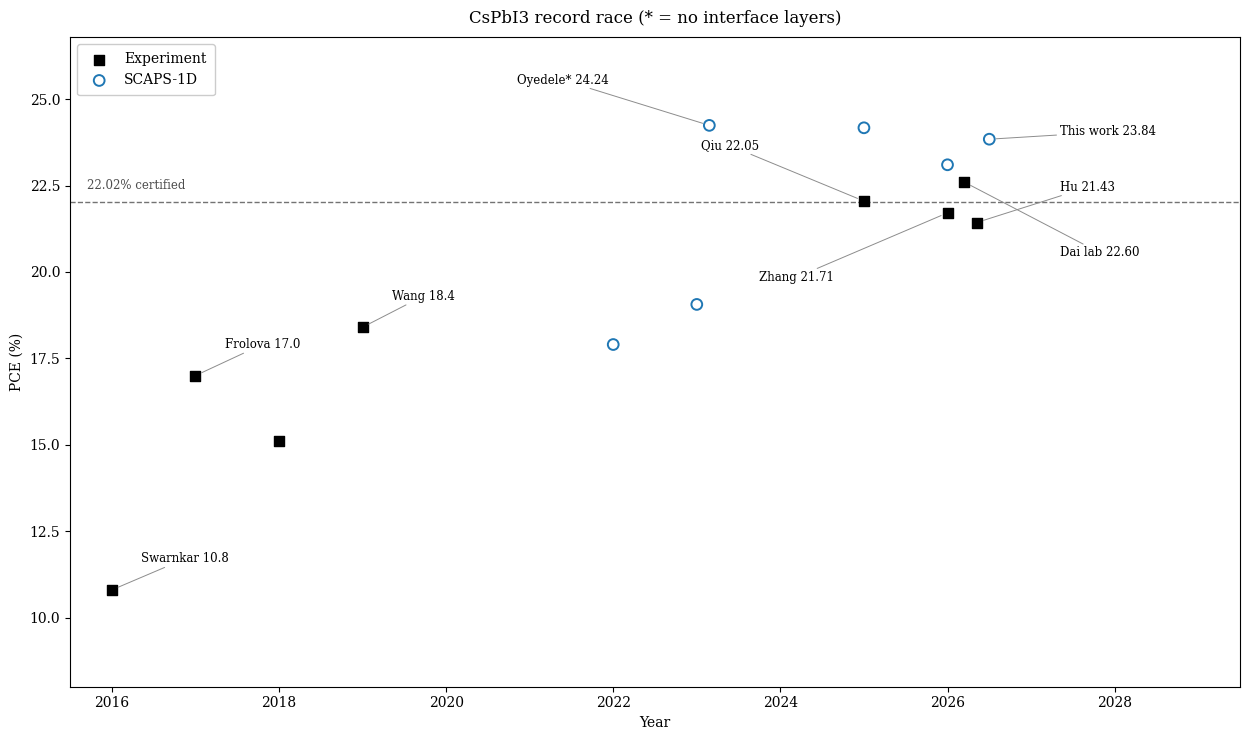

The script that saved this image: (Note: this script raises an exception after producing the figure.)
"""Fig 1 redraw: leader lines on every labelled point, no crossings, adopted value."""
import matplotlib
matplotlib.use('Agg')
import matplotlib.pyplot as plt
FIG = '/home/touhid/Documents/leadpaper/outputs/figs/'
plt.rcParams.update({'font.family': 'serif', 'font.size': 10})

exp = [(2016, 10.8), (2017, 17.0), (2018, 15.1), (2019, 18.4),
       (2025, 22.05), (2026, 21.71), (2026.2, 22.60), (2026.35, 21.43)]
sim = [(2022, 17.9), (2023, 19.06), (2023.15, 24.24),
       (2025, 24.17), (2026, 23.10), (2026.5, 23.84)]
fig, ax = plt.subplots(figsize=(12.6, 7.5))
ax.scatter([e[0] for e in exp], [e[1] for e in exp], s=60, marker='s',
           color='black', label='Experiment', zorder=4)
ax.scatter([s[0] for s in sim], [s[1] for s in sim], s=60, facecolors='none',
           edgecolors='tab:blue', linewidths=1.4, label='SCAPS-1D', zorder=4)

# label, text position (data coords), for non-crossing placement
ann = {
 (2016, 10.8):  "Swarnkar 10.8", (2017, 17.0): "Frolova 17.0",
 (2019, 18.4):  "Wang 18.4",     (2025, 22.05): "Qiu 22.05",
 (2026, 21.71): "Zhang 21.71",   (2026.2, 22.60): "Dai lab 22.60",
 (2026.35, 21.43): "Hu 21.43",   (2023.15, 24.24): "Oyedele* 24.24",
 (2026.5, 23.84): "This work 23.84",
}
pos = {  # strictly separated rows, no leader crossings
 (2016, 10.8):  (2016.35, 11.6),  (2017, 17.0): (2017.35, 17.8),
 (2019, 18.4):  (2019.35, 19.2),  (2025, 22.05): (2023.05, 23.55),
 (2026, 21.71): (2023.75, 19.75),  (2026.2, 22.60): (2027.35, 20.45),
 (2026.35, 21.43): (2027.35, 22.35), (2023.15, 24.24): (2020.85, 25.45),
 (2026.5, 23.84): (2027.35, 23.95),
}
for (x, y), lab in ann.items():
    ax.annotate(lab, (x, y), xytext=pos[(x, y)], fontsize=8.5, zorder=5,
                arrowprops=dict(arrowstyle='-', color='0.55', lw=0.7, shrinkB=5),
                bbox=dict(fc='white', ec='none', pad=0.8))
ax.axhline(22.02, ls='--', color='0.45', lw=1, zorder=2)
ax.text(2015.7, 22.3, '22.02% certified', va='bottom', fontsize=8.5, color='0.3', zorder=5,
        bbox=dict(fc='white', ec='none', pad=0.8))
ax.set_xlabel('Year'); ax.set_ylabel('PCE (%)')
ax.set_xlim(2015.5, 2029.5); ax.set_ylim(8, 26.8)
ax.set_title('CsPbI3 record race (* = no interface layers)', pad=10)
ax.legend(loc='upper left', borderpad=0.6, framealpha=1.0)
fig.tight_layout(); fig.savefig(FIG + 'fig_timeline.png', dpi=300)
print('timeline v5 done')
